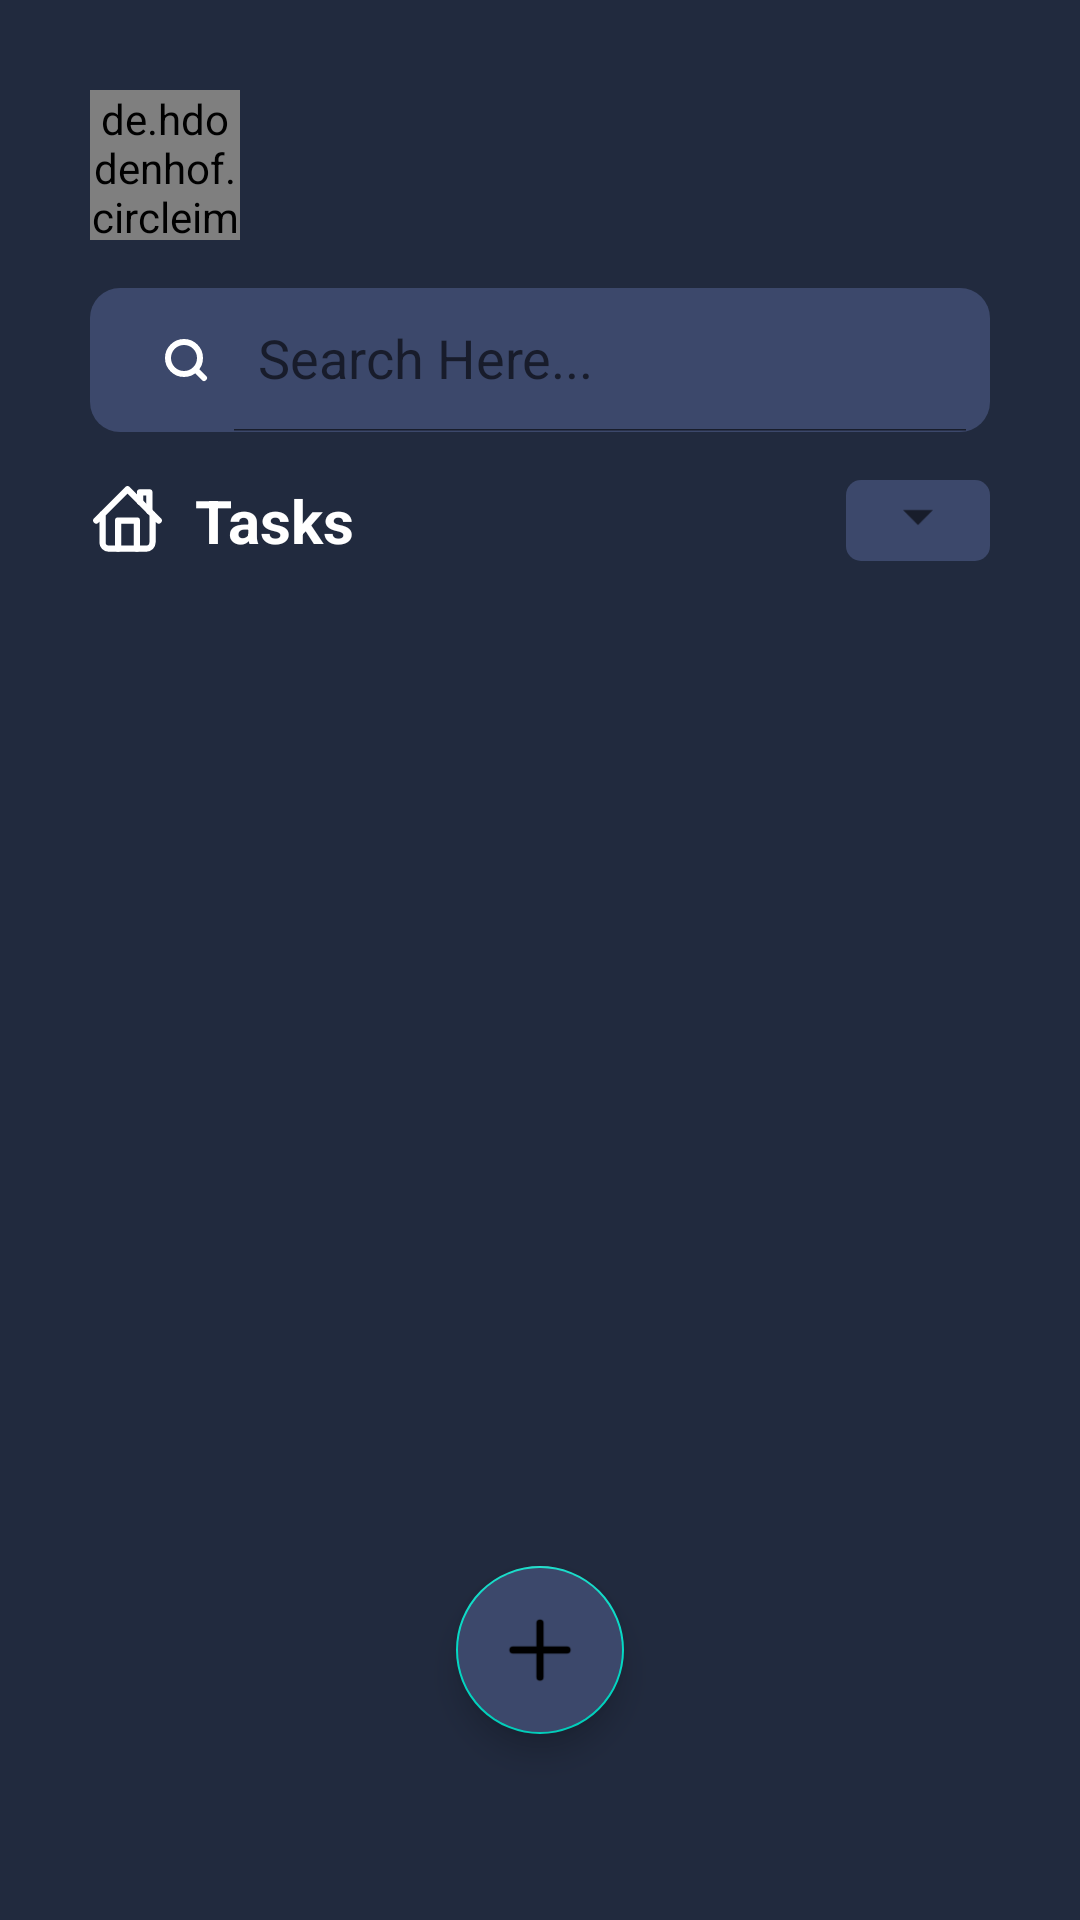

Android layout source for this screen:
<!-- AndroidManifest.xml: application theme Theme.ToDoListApplication -->
<!-- res/layout/fragment_task.xml -->
<?xml version="1.0" encoding="utf-8"?>
<layout
    xmlns:android="http://schemas.android.com/apk/res/android"
    xmlns:app="http://schemas.android.com/apk/res-auto"
    xmlns:tools="http://schemas.android.com/tools">
    <data>
        <variable
            name="taskFragmentViewModel"
            type="com.example.todolistapplication.ui.list.TaskFragmentViewModel" />
    </data>
    <androidx.constraintlayout.widget.ConstraintLayout
        android:layout_width="match_parent"
        android:layout_height="match_parent"
        android:background="@color/darkPurple"
        android:orientation="vertical"
        android:padding="30dp"
        tools:context=".ui.list.TaskFragment">

        <LinearLayout
            android:id="@+id/profile_layout"
            android:layout_width="match_parent"
            android:layout_height="wrap_content"
            android:orientation="horizontal"
            app:layout_constraintEnd_toEndOf="parent"
            app:layout_constraintStart_toStartOf="parent"
            app:layout_constraintTop_toTopOf="parent"
            tools:ignore="ExtraText">

            <de.hdodenhof.circleimageview.CircleImageView
                android:id="@+id/profile"
                android:layout_width="50dp"
                android:layout_height="50dp"
                android:layout_centerInParent="true"
                android:src="@mipmap/miya_round"
                app:civ_border_color="#FFFFFF"
                app:civ_border_width="0dp" />

            <TextView
                android:layout_width="match_parent"
                android:layout_height="wrap_content"
                android:layout_gravity="center"
                android:layout_marginLeft="10dp"
                android:text="@{taskFragmentViewModel.currentText}"
                android:textColor="@color/white"
                android:textStyle="bold"></TextView>
        </LinearLayout>

        <LinearLayout
            android:id="@+id/search_bar"
            android:layout_width="match_parent"
            android:layout_height="wrap_content"
            android:layout_marginTop="16dp"
            android:orientation="horizontal"
            app:layout_constraintTop_toBottomOf="@+id/profile_layout"
            tools:layout_editor_absoluteX="30dp">

            <androidx.appcompat.widget.SearchView
                android:id="@+id/SearchView"
                android:layout_width="match_parent"
                android:layout_height="wrap_content"
                android:background="@drawable/searchviewrounded"
                app:iconifiedByDefault="false"
                app:queryHint="Search Here..."
                app:searchIcon="@drawable/search"></androidx.appcompat.widget.SearchView>
        </LinearLayout>

        <LinearLayout
            android:id="@+id/linearLayout3"
            android:layout_width="match_parent"
            android:layout_height="wrap_content"
            android:layout_marginTop="16dp"
            android:orientation="horizontal"
            app:layout_constraintTop_toBottomOf="@+id/search_bar"
            tools:layout_editor_absoluteX="30dp">

            <ImageView
                android:layout_width="25dp"
                android:layout_height="25dp"
                android:layout_gravity="center"
                android:layout_weight="0"
                android:src="@drawable/home_house"></ImageView>

            <TextView
                android:layout_width="0dp"
                android:layout_height="wrap_content"
                android:layout_gravity="center"
                android:layout_marginLeft="10dp"
                android:layout_weight="4"
                android:text="Tasks"
                android:textColor="@color/white"
                android:textSize="20dp"
                android:textStyle="bold"></TextView>

            <FrameLayout
                android:layout_width="wrap_content"
                android:layout_height="match_parent"
                android:layout_marginStart="5dp"
                android:layout_marginLeft="5dp"
                android:background="@drawable/custom_spn_background">

                <Spinner
                    android:id="@+id/categoryspinner"
                    android:layout_width="wrap_content"
                    android:layout_height="wrap_content"
                    android:dropDownWidth="150dp"
                    android:dropDownSelector="@color/white"
                    android:spinnerMode="dropdown"
                    android:tooltipText="Select Category"
                    tools:ignore="TouchTargetSizeCheck" />
            </FrameLayout>
        </LinearLayout>

        <LinearLayout
            android:id="@+id/linearLayout2"
            android:layout_width="match_parent"
            android:layout_height="wrap_content"
            android:layout_marginTop="16dp"
            android:orientation="vertical"
            app:layout_constraintTop_toBottomOf="@+id/linearLayout3"
            tools:layout_editor_absoluteX="30dp">

            <androidx.recyclerview.widget.RecyclerView
                android:id="@+id/taskRecycleViewer"
                android:layout_width="match_parent"
                android:layout_height="wrap_content"
                app:layoutManager="androidx.recyclerview.widget.LinearLayoutManager"></androidx.recyclerview.widget.RecyclerView>
        </LinearLayout>

        <com.google.android.material.floatingactionbutton.FloatingActionButton
            android:id="@+id/fab"
            android:layout_width="wrap_content"
            android:layout_height="wrap_content"
            android:layout_margin="32dp"
            android:backgroundTint="@color/whitePurple"
            android:contentDescription="Floating Button to Add Task"
            android:src="@drawable/minus_xl"
            app:layout_constraintBottom_toBottomOf="parent"
            app:layout_constraintEnd_toEndOf="parent"
            app:layout_constraintStart_toStartOf="parent"
            android:onClick="@{()->taskFragmentViewModel.onNavigated()}">

        </com.google.android.material.floatingactionbutton.FloatingActionButton>
    </androidx.constraintlayout.widget.ConstraintLayout>
</layout>
<!-- resources referenced by this layout -->
<resources>
  <color name="darkPurple">#212A3E</color>
  <color name="white">#FFFFFFFF</color>
  <color name="whitePurple">#3C486B</color>
  <!-- drawable custom_spn_background (drawable) -->
  <?xml version="1.0" encoding="utf-8"?>
  <shape xmlns:android="http://schemas.android.com/apk/res/android"
      android:shape="rectangle">
      <corners android:radius="5dp" />
      <solid android:color="@color/whitePurple" />
  </shape>
  <!-- drawable home_house (drawable) -->
  <vector xmlns:android="http://schemas.android.com/apk/res/android"
      android:width="24dp"
      android:height="24dp"
      android:viewportWidth="24"
      android:viewportHeight="24">
    <path
        android:pathData="M20,10V19C20,20.105 19.105,21 18,21H6C4.895,21 4,20.105 4,19V10M22,12L12,2L2,12"
        android:strokeLineJoin="round"
        android:strokeWidth="2"
        android:fillColor="#00000000"
        android:strokeColor="#ffffff"
        android:strokeLineCap="round"/>
    <path
        android:pathData="M9,21V12H15V21"
        android:strokeLineJoin="round"
        android:strokeWidth="2"
        android:fillColor="#00000000"
        android:strokeColor="#ffffff"
        android:strokeLineCap="round"/>
    <path
        android:pathData="M16,6V3H19V9"
        android:strokeLineJoin="round"
        android:strokeWidth="2"
        android:fillColor="#00000000"
        android:strokeColor="#ffffff"
        android:strokeLineCap="round"/>
  </vector>
  <!-- drawable minus_xl (drawable) -->
  <vector xmlns:android="http://schemas.android.com/apk/res/android"
      android:width="20dp"
      android:height="20dp"
      android:viewportWidth="20"
      android:viewportHeight="20">
    <path
        android:pathData="M17.5,10H2.5"
        android:strokeLineJoin="round"
        android:strokeWidth="2"
        android:fillColor="#00000000"
        android:strokeColor="#ffffff"
        android:strokeLineCap="round"/>
    <path
        android:pathData="M10,2.5V17.5"
        android:strokeLineJoin="round"
        android:strokeWidth="2"
        android:fillColor="#00000000"
        android:strokeColor="#ffffff"
        android:strokeLineCap="round"/>
  </vector>
  <!-- drawable search (drawable) -->
  <vector xmlns:android="http://schemas.android.com/apk/res/android"
      android:width="16dp"
      android:height="16dp"
      android:viewportWidth="16"
      android:viewportHeight="16">
    <path
        android:pathData="M14,14L11.105,11.105M11.105,11.105C12.07,10.139 12.667,8.806 12.667,7.333C12.667,4.388 10.279,2 7.333,2C4.388,2 2,4.388 2,7.333C2,10.279 4.388,12.667 7.333,12.667C8.806,12.667 10.139,12.07 11.105,11.105Z"
        android:strokeLineJoin="round"
        android:strokeWidth="2"
        android:fillColor="#00000000"
        android:strokeColor="#ffffff"
        android:strokeLineCap="round"/>
  </vector>
  <!-- drawable searchviewrounded (drawable) -->
  <?xml version="1.0" encoding="utf-8"?>
  <shape xmlns:android="http://schemas.android.com/apk/res/android">
      <solid android:color="@color/whitePurple"></solid>
      <corners android:radius="10dp"></corners>
  </shape>
  <!-- mipmap miya_round: png bitmap (mipmap-hdpi, 9722 bytes) -->
  <style name="Theme.ToDoListApplication" parent="Theme.MaterialComponents.DayNight.DarkActionBar">
          
          <item name="colorPrimary">@color/darkPurple</item>
          <item name="colorPrimaryVariant">@color/purple_700</item>
          <item name="colorOnPrimary">@color/white</item>
          
          <item name="colorSecondary">@color/teal_200</item>
          <item name="colorSecondaryVariant">@color/teal_700</item>
          <item name="colorOnSecondary">@color/black</item>
          
          
      </style>
  <color name="purple_700">#FF3700B3</color>
  <color name="teal_200">#FF03DAC5</color>
  <color name="teal_700">#FF018786</color>
  <color name="black">#FF000000</color>
</resources>
